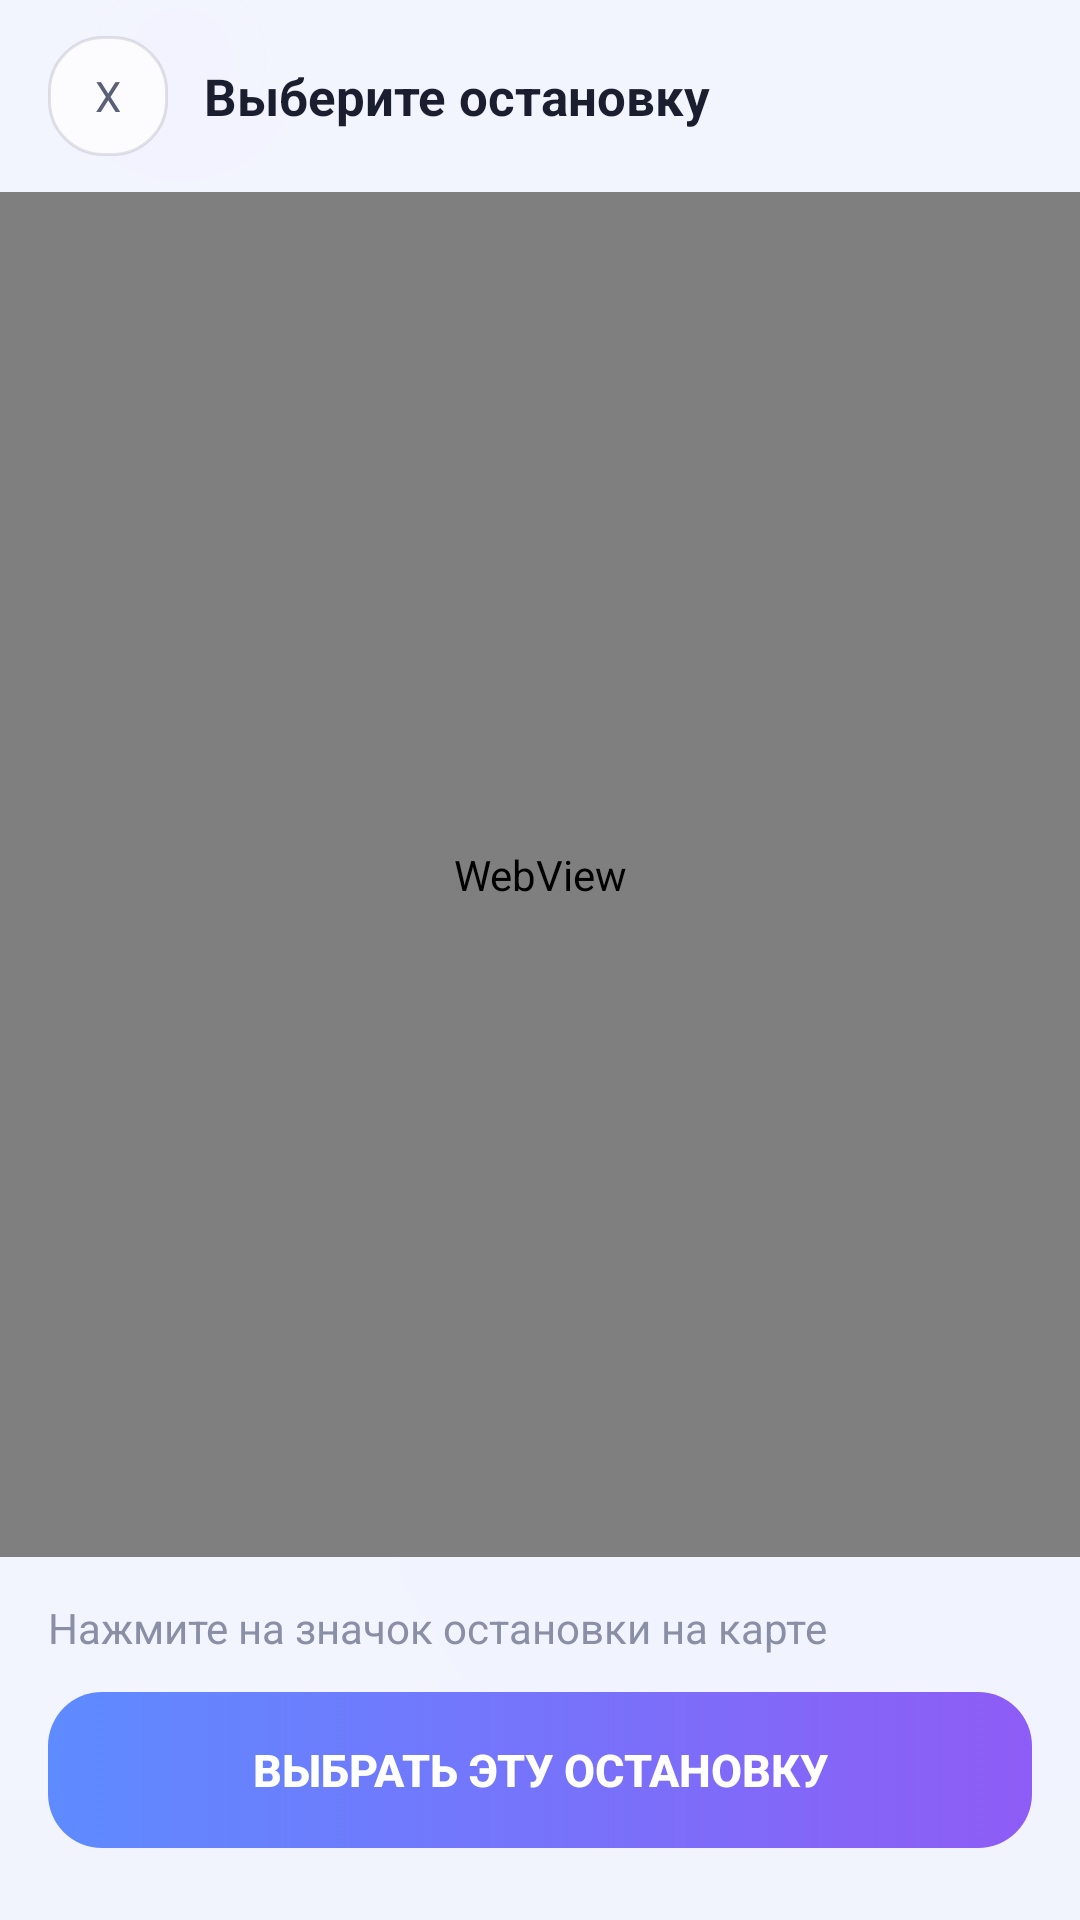

Here is an Android app screen rendered from its layout file. Give the layout XML and the strings, colors and styles it references.
<!-- AndroidManifest.xml: application theme Theme.BusWidget -->
<!-- res/layout/activity_map_picker.xml -->
<?xml version="1.0" encoding="utf-8"?>
<LinearLayout xmlns:android="http://schemas.android.com/apk/res/android"
    android:layout_width="match_parent"
    android:layout_height="match_parent"
    android:orientation="vertical"
    >

    
    <LinearLayout
        android:layout_width="match_parent"
        android:layout_height="wrap_content"
        android:orientation="horizontal"
        android:gravity="center_vertical"
        android:background="@color/panelOverlay"
        android:paddingStart="16dp"
        android:paddingEnd="16dp"
        android:paddingTop="12dp"
        android:paddingBottom="12dp">

        <TextView
            android:id="@+id/btnClose"
            android:layout_width="40dp"
            android:layout_height="40dp"
            android:text="X"
            android:textSize="14sp"
            android:textColor="@color/textSecondary"
            android:gravity="center"
            android:background="@drawable/bg_card"
            android:layout_marginEnd="12dp"/>

        <TextView
            android:layout_width="0dp"
            android:layout_height="wrap_content"
            android:layout_weight="1"
            android:text="Выберите остановку"
            android:textSize="17sp"
            android:textStyle="bold"
            android:textColor="@color/textPrimary"/>

    </LinearLayout>

    
    <FrameLayout
        android:layout_width="match_parent"
        android:layout_height="0dp"
        android:layout_weight="1">

        <WebView
            android:id="@+id/webView"
            android:layout_width="match_parent"
            android:layout_height="match_parent"/>

        <ProgressBar
            android:id="@+id/progressBar"
            style="?android:attr/progressBarStyleHorizontal"
            android:layout_width="match_parent"
            android:layout_height="3dp"
            android:layout_gravity="top"
            android:max="100"
            android:progressTint="#4382FF"
            android:visibility="gone"/>

    </FrameLayout>

    
    <LinearLayout
        android:layout_width="match_parent"
        android:layout_height="wrap_content"
        android:orientation="vertical"
        android:background="@color/panelOverlay"
        android:paddingStart="16dp"
        android:paddingEnd="16dp"
        android:paddingTop="14dp"
        android:paddingBottom="24dp">

        <TextView
            android:id="@+id/tvHint"
            android:layout_width="match_parent"
            android:layout_height="wrap_content"
            android:text="Нажмите на значок остановки на карте"
            android:textSize="14sp"
            android:textColor="@color/textTertiary"
            android:layout_marginBottom="12dp"/>

        <Button
            android:id="@+id/btnConfirm"
            android:layout_width="match_parent"
            android:layout_height="52dp"
            android:text="ВЫБРАТЬ ЭТУ ОСТАНОВКУ"
            android:textSize="15sp"
            android:textStyle="bold"
            android:textColor="#FFFFFF"
            android:background="@drawable/bg_btn"
            android:stateListAnimator="@null"/>

    </LinearLayout>

</LinearLayout>
<!-- resources referenced by this layout -->
<resources>
  <color name="panelOverlay">#F0F3F5FE</color>
  <color name="textPrimary">#1B1E2E</color>
  <color name="textSecondary">#5A6076</color>
  <color name="textTertiary">#8A8FA6</color>
  <!-- drawable bg_btn (drawable) -->
  <?xml version="1.0" encoding="utf-8"?>
  <selector xmlns:android="http://schemas.android.com/apk/res/android">
      <item android:state_pressed="true">
          <shape android:shape="rectangle">
              <gradient
                  android:startColor="#4A6ED4"
                  android:endColor="#6E46C4"
                  android:angle="0"/>
              <corners android:radius="18dp"/>
          </shape>
      </item>
      <item>
          <shape android:shape="rectangle">
              <gradient
                  android:startColor="#5E8BFF"
                  android:endColor="#8E5CF6"
                  android:angle="0"/>
              <corners android:radius="18dp"/>
          </shape>
      </item>
  </selector>
  <!-- drawable bg_card (drawable) -->
  <?xml version="1.0" encoding="utf-8"?>
  <shape xmlns:android="http://schemas.android.com/apk/res/android"
      android:shape="rectangle">
      <solid android:color="@color/surfaceCard"/>
      <stroke android:width="1dp" android:color="@color/surfaceCardStroke"/>
      <corners android:radius="18dp"/>
  </shape>
  <style name="Theme.BusWidget" parent="Theme.MaterialComponents.DayNight.NoActionBar">
          <item name="colorPrimary">@color/accent</item>
          <item name="colorPrimaryVariant">#3D63D4</item>
          <item name="colorOnPrimary">#FFFFFF</item>
          <item name="colorSecondary">@color/accentAlt</item>
          <item name="android:statusBarColor">@color/statusBarBg</item>
          <item name="android:navigationBarColor">@color/navBarBg</item>
          <item name="android:windowLightStatusBar">@bool/light_system_bars</item>
          <item name="android:windowBackground">@drawable/bg_app_gradient</item>
          <item name="android:windowAnimationStyle">@style/GlassActivityAnim</item>
      </style>
  <color name="surfaceCard">#C9FFFFFF</color>
  <color name="surfaceCardStroke">#1E1B1E2E</color>
  <color name="accent">#5E8BFF</color>
  <color name="accentAlt">#8E5CF6</color>
  <color name="statusBarBg">#F3F5FE</color>
  <color name="navBarBg">#E8EAF7</color>
  <style name="GlassActivityAnim" parent="@android:style/Animation.Activity">
          <item name="android:activityOpenEnterAnimation">@anim/act_enter</item>
          <item name="android:activityOpenExitAnimation">@anim/act_fade_out</item>
          <item name="android:activityCloseEnterAnimation">@anim/act_fade_in</item>
          <item name="android:activityCloseExitAnimation">@anim/act_close_exit</item>
      </style>
  <color name="appBgStart">#F3F5FE</color>
  <color name="appBgCenter">#EEF0FB</color>
  <color name="appBgEnd">#E8EAF7</color>
  <color name="glowViolet">#1A8E5CF6</color>
  <color name="glowBlue">#145E8BFF</color>
</resources>
